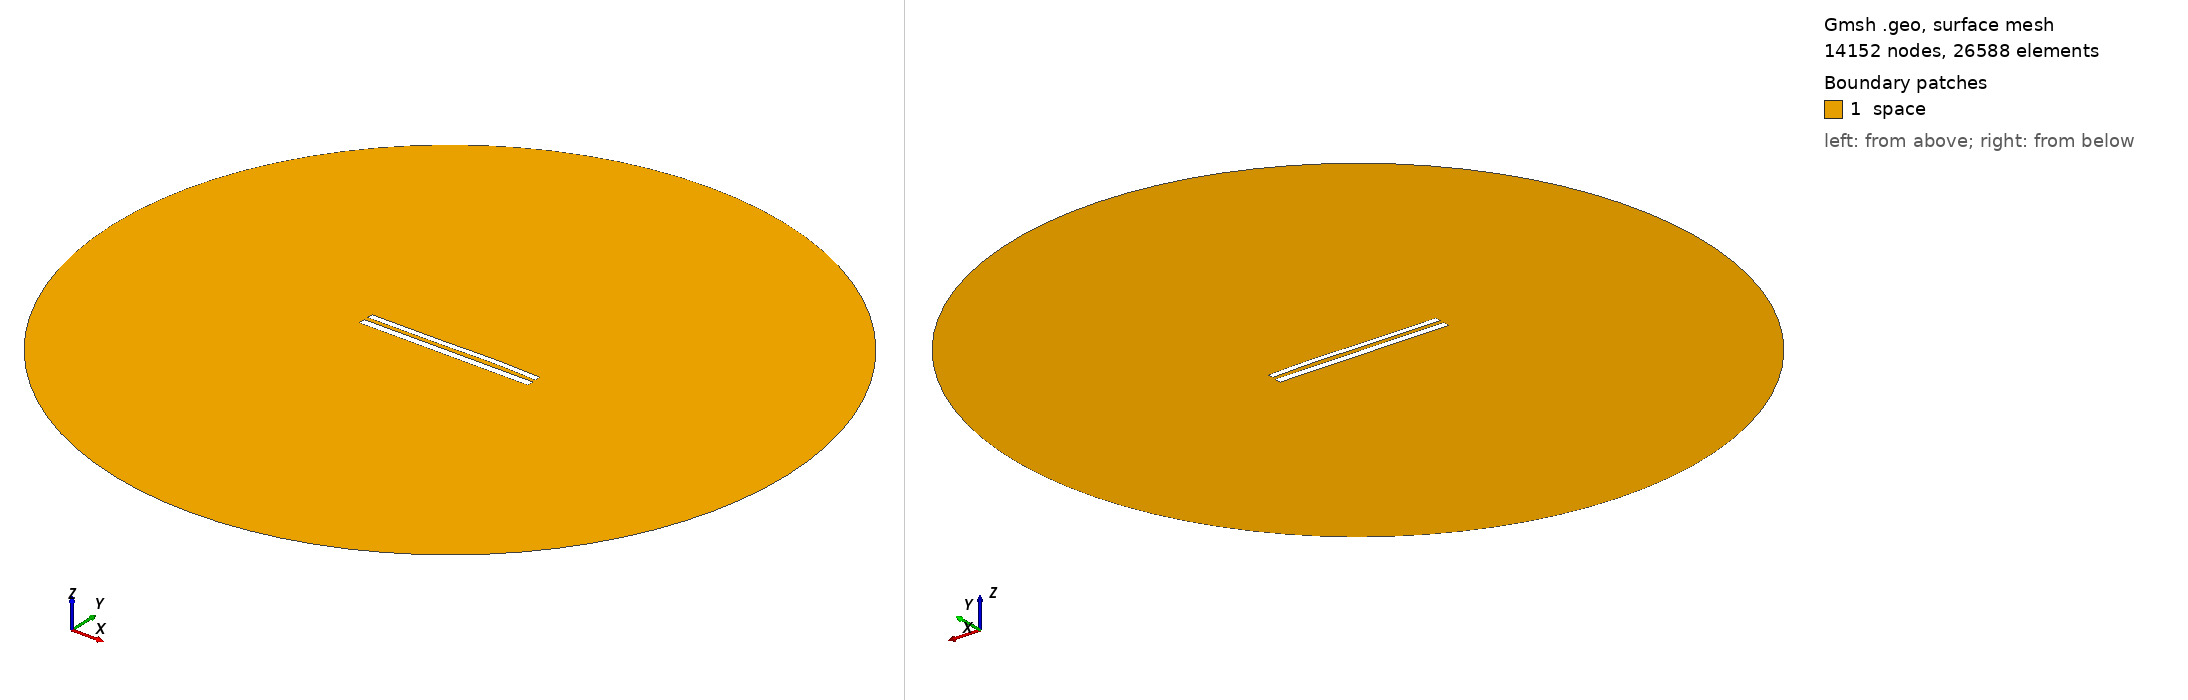

Gmsh geometry script, surface-meshed: 14152 nodes, 26588 surface elements. Boundary patches (legend numbers): 1 space. Left view from above one corner, right view from below the opposite corner. Legend entries are the model's physical surfaces. The drawing asked Gmsh for element sizes between 1% and 20% of the model's largest extent; the script's own settings can give other sizes.

=== 9354.geo (drawn) ===
//---------------------------------------
// Geometry kernel
//---------------------------------------

SetFactory("OpenCASCADE");



//---------------------------------------
// Parameters of the geometry
//---------------------------------------

// Overetch of the upper plate
overetch = 0.25;

// Distance between the plates
distance = 2.5;

// Discretization over the x axis (for the deformation)
nx = 50; 

// Length of the plate
L = 100 - overetch; 

// Number of modes
n = 4; 

// 1st mode coefficient
coeff(1) = 0.15;
beta(1) = 0.596864 * 3.1415926535 / L;

// 2nd mode coefficient
coeff(2) = 0.15;
beta(2) = 1.49418 * 3.1415926535 / L;

// 3rd mode coefficient
coeff(3) = -0.15;
beta(3) = 2.50025 * 3.1415926535 / L;

// 4th mode coefficient
coeff(4) = 0.07499999999999998;
beta(4) = 3.49999 * 3.1415926535 / L;



//---------------------------------------
// Upper plate (deformed rectangle)
//---------------------------------------

// Coordiantes of the upper plate
xmin = -50;
xmax = 50 - overetch;

// Height of the upper plate
yheight = 4 - 2 * overetch;

// Indexes of the points
UpperID[] = {};
LowerID[] = {};
LeftID[] = {};
RightID[] = {};

// Point index
p = 1;

// Horizontal edges
For i In {1:nx}
    x = xmin + (i-1)*(xmax - xmin)/(nx-1);

    y_bottom = distance / 2 + overetch;
    For j In {1:n}
        C = (Cosh(beta(j)*L) + Cos(beta(j)*L)) / (Sinh(beta(j)*L) + Sin(beta(j)*L));
        y_bottom  = y_bottom + coeff(j) * (Cosh(beta(j)*(x+50)) - Cos(beta(j)*(x+50)) - C * (Sinh(beta(j)*(x+50)) - Sin(beta(j)*(x+50))));
    EndFor

    y_top = y_bottom + yheight;

    Point(p) = {x, y_top, 0, 1.0};
    UpperID[i] = p;
    p = p + 1;

    Point(p) = {x, y_bottom, 0, 1.0};
    LowerID[i] = p;
    p = p + 1;
EndFor

// Create point lists
UpperPts[] = {}; LowerPts[] = {};
For i In {1:nx}
  UpperPts[] += {UpperID[i]};
  LowerPts[] += {LowerID[i]};
EndFor

// Build splines
Spline(1) = {UpperPts[]};
Spline(2) = {LowerPts[]};
Line(3) = {LowerPts[nx-1], UpperPts[nx-1]};
Line(4) = {LowerPts[0], UpperPts[0]};

// Build the plane surface
Curve Loop(1) = {2, 3, -1, -4};
Plane Surface(1) = {1};



//---------------------------------------
// Lower plate (rectangle)
//---------------------------------------

// Vertices
Point(1001) = {-50, -1, 0, 1.0};
Point(1002) = { 50, -1, 0, 1.0};
Point(1003) = { 50,  -5, 0, 1.0};
Point(1004) = {-50,  -5, 0, 1.0};

// Edges
Line(5) = {1001, 1002};
Line(6) = {1002, 1003};
Line(7) = {1003, 1004};
Line(8) = {1004, 1001};

// Plane surface
Line Loop(2) = {5, 6, 7, 8};
Plane Surface(2) = {2}; 



//---------------------------------------
// Outer (fictious) boundary
//---------------------------------------

// Points
Point(1005) = {0, 0, 0};       // Center
Point(1006) = {200, 0, 0};     // Start point
Point(1007) = {0, 200, 0};     // 90 degrees
Point(1008) = {-200, 0, 0};    // 180 degrees
Point(1009) = {0, -200, 0};    // 270 degrees

// Circle arcs (each needs start, center, end)
Circle(9) = {1006, 1005, 1007};
Circle(10) = {1007, 1005, 1008};
Circle(11) = {1008, 1005, 1009};
Circle(12) = {1009, 1005, 1006};

// Plane surface for the entire domain
Curve Loop(3) = {9, 10, 11, 12};
Surface(3) = {3};

// Subtract the plates from the whole domain to obtain the actual domain where we want to solve the equations
BooleanDifference{ Surface{3}; Delete; }{ Surface{1}; Surface{2}; Delete; }




//---------------------------------------
// Transfinite Lines/Curves
//---------------------------------------

// Set the number of points on the boundaries
r = 7;

// Plates
Transfinite Curve {1, 2} = 50*r Using Progression 1;
Transfinite Curve {3, 4} = 2*r Using Progression 1;
Transfinite Line {5, 7} = 50*r Using Progression 1;
Transfinite Line {6, 8} = 2*r Using Progression 1;

// Outer boundary
Transfinite Line {9, 10, 11, 12} = 20 Using Progression 1;



//---------------------------------------
// Physical groups
//---------------------------------------                

// Physical curves (boundaries)
Physical Line("force_segment", 10) = {2};
Physical Line("upper_plate", 11) = {1, 3, 4};
Physical Line("lower_plate", 12) = {5, 6, 7, 8};
Physical Line("boundary", 20) = {9, 10, 11, 12};

// Physical Surfaces
Physical Surface("space", 30) = {3};



//---------------------------------------
// 6. Generate the Mesh
//---------------------------------------

// 2D mesh generation
Mesh 2;
